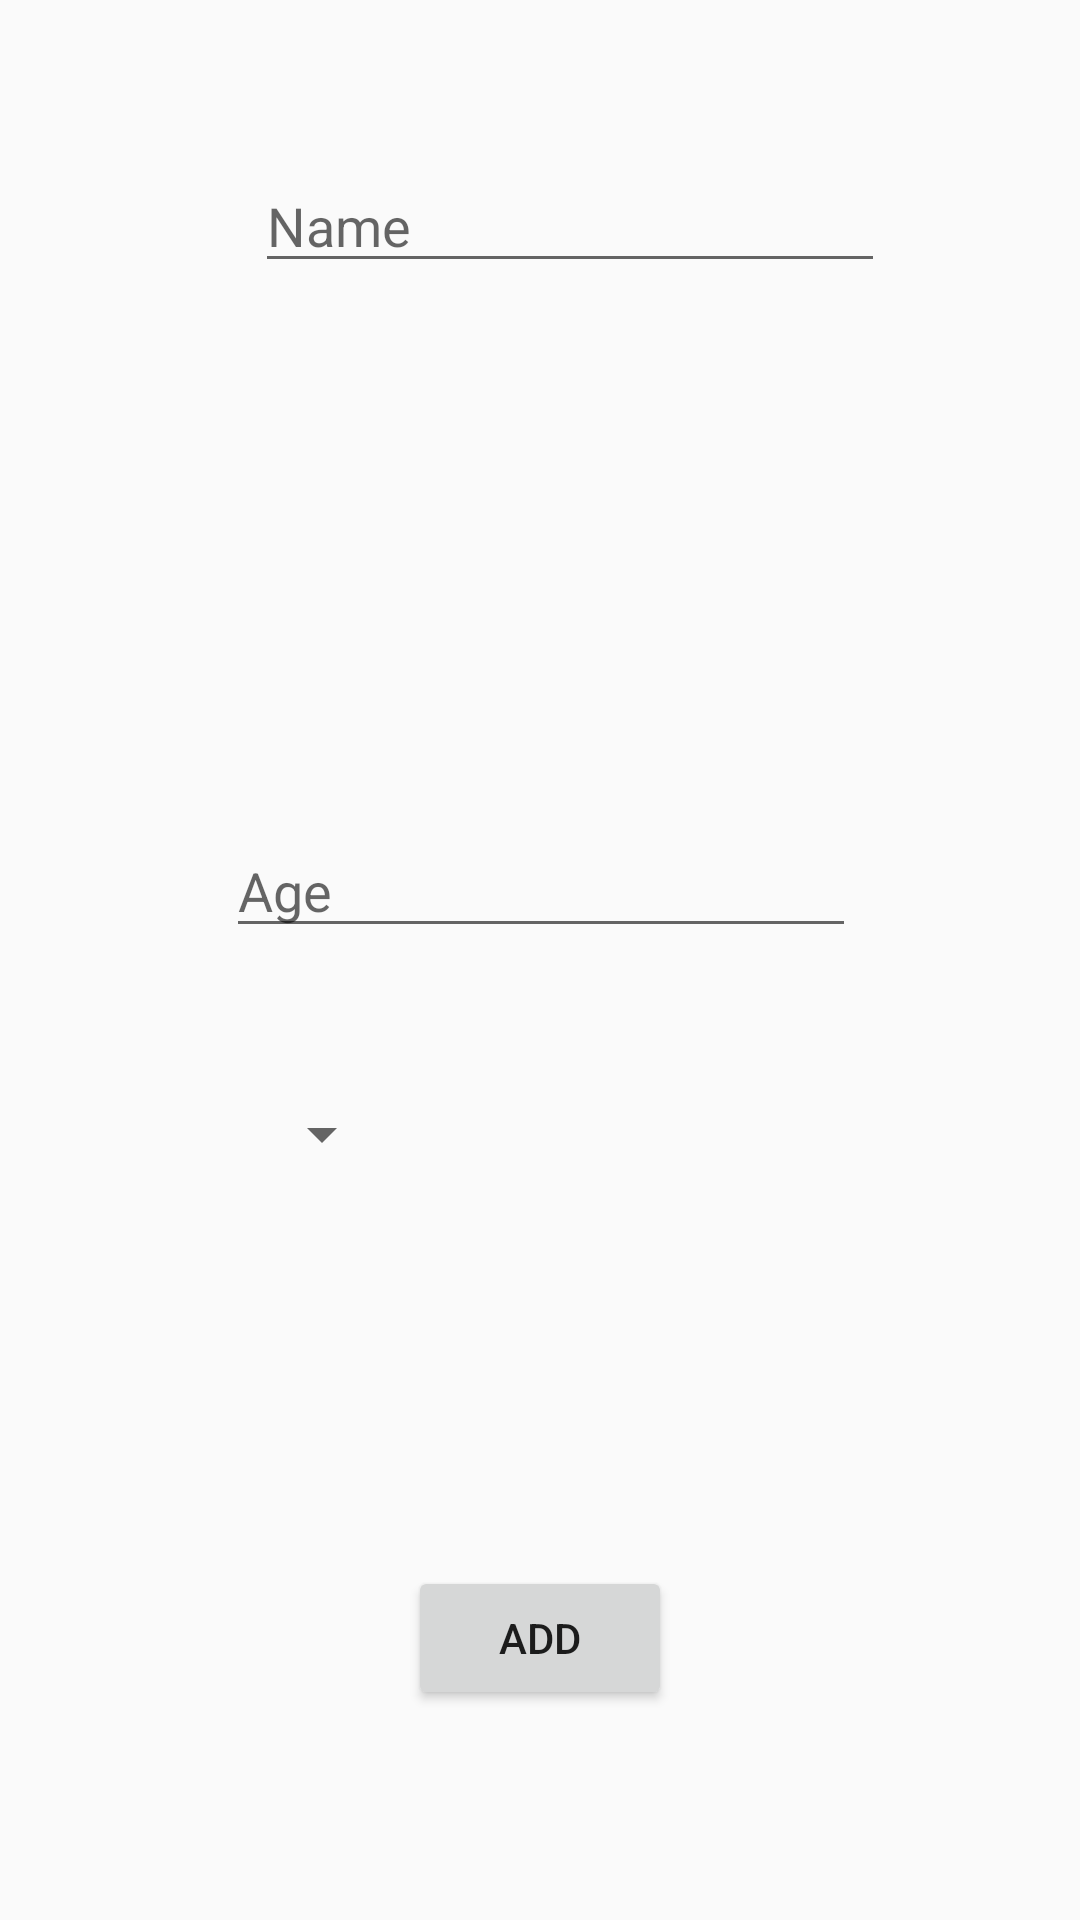

Reconstruct the res/layout file that produces this screen, plus the resources it refers to.
<!-- AndroidManifest.xml: application theme AppTheme.NoActionBar -->
<!-- res/layout/content_fail.xml -->
<?xml version="1.0" encoding="utf-8"?>
<android.support.constraint.ConstraintLayout xmlns:android="http://schemas.android.com/apk/res/android"
    xmlns:app="http://schemas.android.com/apk/res-auto"
    xmlns:tools="http://schemas.android.com/tools"
    android:layout_width="match_parent"
    android:layout_height="match_parent"
    app:layout_behavior="@string/appbar_scrolling_view_behavior"
    tools:context="com.example.cnki6187.miui.FailActivity"
    tools:showIn="@layout/activity_fail">

    <EditText
        android:id="@+id/et_Name"
        android:layout_width="wrap_content"
        android:layout_height="wrap_content"
        android:ems="10"
        android:inputType="textPersonName"
        android:hint="Name"
        android:layout_marginLeft="85dp"
        app:layout_constraintLeft_toLeftOf="parent"
        android:layout_marginRight="8dp"
        app:layout_constraintRight_toRightOf="parent"
        app:layout_constraintHorizontal_bias="0.0"
        app:layout_constraintTop_toTopOf="parent"
        android:layout_marginTop="53dp"
        android:layout_marginStart="85dp"
        android:layout_marginEnd="8dp" />

    <EditText
        android:id="@+id/et_Age"
        android:layout_width="wrap_content"
        android:layout_height="wrap_content"
        android:layout_marginBottom="324dp"
        android:layout_marginEnd="8dp"
        android:layout_marginLeft="8dp"
        android:layout_marginRight="8dp"
        android:layout_marginStart="8dp"
        android:ems="10"
        android:inputType="textPersonName"
        android:hint="Age"
        app:layout_constraintBottom_toBottomOf="parent"
        app:layout_constraintHorizontal_bias="0.503"
        app:layout_constraintLeft_toLeftOf="parent"
        app:layout_constraintRight_toRightOf="parent" />

    <Spinner
        android:id="@+id/spinner"
        android:layout_width="wrap_content"
        android:layout_height="wrap_content"
        android:layout_marginLeft="8dp"
        app:layout_constraintLeft_toLeftOf="@+id/et_Age"
        android:layout_marginRight="8dp"
        app:layout_constraintRight_toRightOf="@+id/et_Age"
        app:layout_constraintHorizontal_bias="0.0"
        android:layout_marginTop="50dp"
        app:layout_constraintTop_toBottomOf="@+id/et_Age" />

    <Button
        android:id="@+id/button_Add"
        android:layout_width="wrap_content"
        android:layout_height="wrap_content"
        android:layout_marginBottom="70dp"
        android:layout_marginLeft="8dp"
        android:layout_marginRight="8dp"
        android:text="Add"
        app:layout_constraintBottom_toBottomOf="parent"
        app:layout_constraintLeft_toLeftOf="parent"
        app:layout_constraintRight_toRightOf="parent" />


</android.support.constraint.ConstraintLayout>
<!-- res/layout/activity_fail.xml (included above) -->
<?xml version="1.0" encoding="utf-8"?>
<android.support.design.widget.CoordinatorLayout xmlns:android="http://schemas.android.com/apk/res/android"
    xmlns:app="http://schemas.android.com/apk/res-auto"
    xmlns:tools="http://schemas.android.com/tools"
    android:layout_width="match_parent"
    android:layout_height="match_parent"
    tools:context="com.example.cnki6187.miui.FailActivity">

    <android.support.design.widget.AppBarLayout
        android:layout_width="match_parent"
        android:layout_height="wrap_content"
        android:theme="@style/AppTheme.AppBarOverlay">

        <android.support.v7.widget.Toolbar
            android:id="@+id/toolbar"
            android:layout_width="match_parent"
            android:layout_height="?attr/actionBarSize"
            android:background="?attr/colorPrimary"
            app:popupTheme="@style/AppTheme.PopupOverlay" />

    </android.support.design.widget.AppBarLayout>

    <include layout="@layout/content_fail" />



</android.support.design.widget.CoordinatorLayout>
<!-- resources referenced by this layout -->
<resources>
  <style name="AppTheme.AppBarOverlay" parent="ThemeOverlay.AppCompat.Dark.ActionBar" />
  <style name="AppTheme.PopupOverlay" parent="ThemeOverlay.AppCompat.Light" />
  <style name="AppTheme.NoActionBar" parent="Theme.AppCompat.Light.NoActionBar">
          <item name="windowActionBar">false</item>
          <item name="windowNoTitle">true</item>
          <item name="colorPrimary">@color/colorPrimary</item>
          <item name="colorPrimaryDark">@color/colorPrimaryDark</item>
          <item name="colorAccent">@color/colorAccent</item>
      </style>
  <color name="colorPrimary">#3F51B5</color>
  <color name="colorPrimaryDark">#303F9F</color>
  <color name="colorAccent">#ff4081</color>
</resources>
